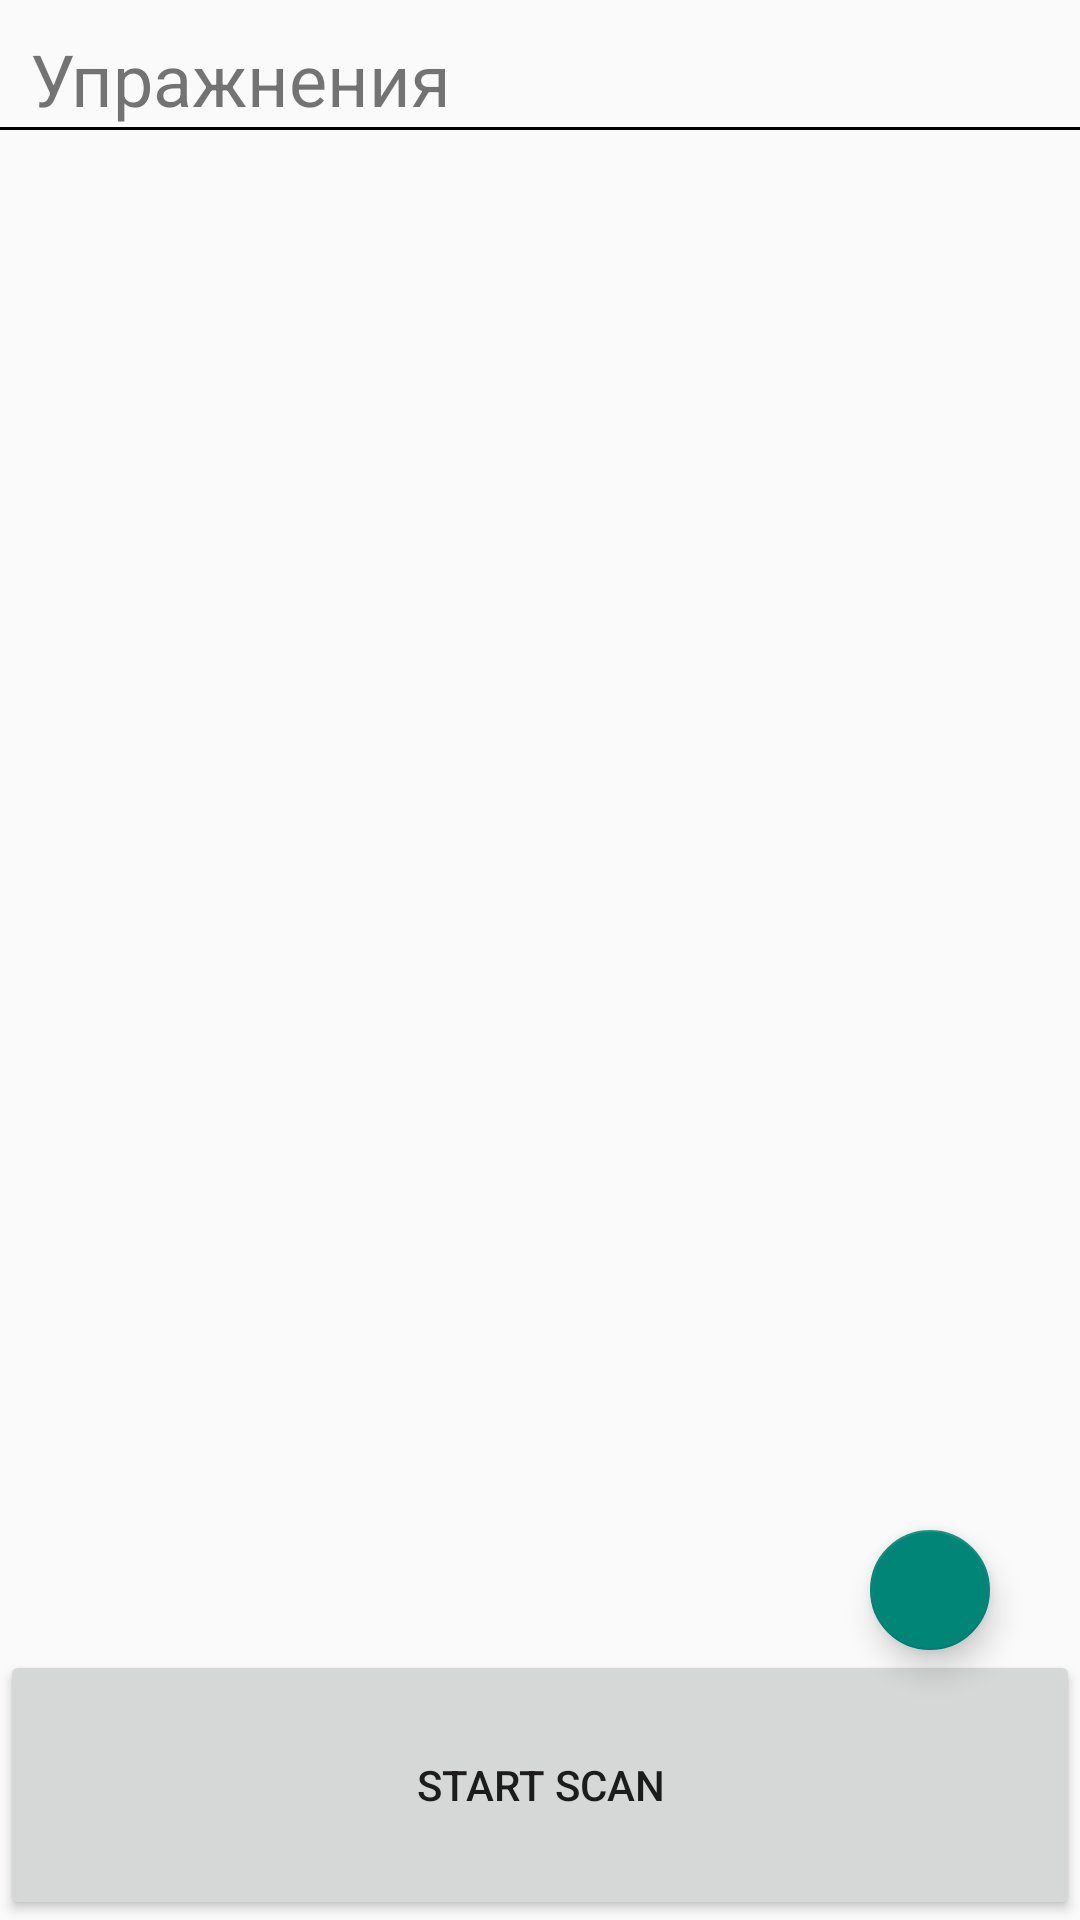

Layout XML and referenced resources for this Android screen:
<!-- AndroidManifest.xml: application theme Theme.SmartFootApp -->
<!-- res/layout/fragment_training.xml -->
<?xml version="1.0" encoding="utf-8"?>
<FrameLayout xmlns:android="http://schemas.android.com/apk/res/android"
    xmlns:app="http://schemas.android.com/apk/res-auto"
    xmlns:tools="http://schemas.android.com/tools"
    android:layout_width="match_parent"
    android:layout_height="match_parent"
    tools:context=".fragments.TrainingFragment">

    <androidx.constraintlayout.widget.ConstraintLayout
        android:layout_width="match_parent"
        android:layout_height="match_parent">

        <TextView
            android:id="@+id/tv_title"
            android:layout_width="0dp"
            android:layout_height="wrap_content"
            android:layout_margin="10dp"
            android:text="Упражнения"
            android:textSize="24sp"
            app:layout_constraintEnd_toEndOf="parent"
            app:layout_constraintStart_toStartOf="parent"
            app:layout_constraintTop_toTopOf="parent" />

        <View
            android:id="@+id/v_divider"
            android:layout_width="0dp"
            android:layout_height="1dp"
            android:background="@color/black"
            app:layout_constraintEnd_toEndOf="parent"
            app:layout_constraintStart_toStartOf="parent"
            app:layout_constraintTop_toBottomOf="@id/tv_title" />

        <androidx.recyclerview.widget.RecyclerView
            android:id="@+id/rv_trainings"
            android:layout_width="0dp"
            android:layout_height="0dp"
            app:layout_constraintBottom_toTopOf="@id/b_start_scan"
            app:layout_constraintEnd_toEndOf="parent"
            app:layout_constraintStart_toStartOf="parent"
            app:layout_constraintTop_toBottomOf="@id/v_divider"
            tools:itemCount="3"
            tools:listitem="@layout/item_training" />
        <Button
            android:id="@+id/b_start_scan"
            android:layout_width="0dp"
            android:layout_height="90dp"
            android:text="START SCAN"
            app:layout_constraintBottom_toBottomOf="parent"
            app:layout_constraintStart_toStartOf="parent"
            app:layout_constraintTop_toBottomOf="@id/rv_trainings"
            app:layout_constraintEnd_toEndOf="parent"/>

    </androidx.constraintlayout.widget.ConstraintLayout>

    <com.google.android.material.floatingactionbutton.FloatingActionButton
        android:layout_width="40dp"
        android:layout_height="40dp"
        android:layout_gravity="bottom|end"
        android:layout_marginEnd="30dp"
        android:layout_marginBottom="90dp"
        android:scaleType="fitCenter"
        android:src="@drawable/ic_plus_24"
        android:tint="@color/white"
        app:fabCustomSize="40dp" />

</FrameLayout>
<!-- res/layout/item_training.xml (included above) -->
<?xml version="1.0" encoding="utf-8"?>
<androidx.constraintlayout.widget.ConstraintLayout xmlns:android="http://schemas.android.com/apk/res/android"
    android:layout_width="match_parent"
    android:layout_height="wrap_content"
    xmlns:app="http://schemas.android.com/apk/res-auto"
    xmlns:tools="http://schemas.android.com/tools">

    <TextView
        android:id="@+id/tv_training_name"
        app:layout_constraintTop_toTopOf="parent"
        app:layout_constraintBottom_toBottomOf="parent"
        app:layout_constraintStart_toStartOf="parent"
        app:layout_constraintEnd_toEndOf="parent"
        android:layout_width="match_parent"
        android:layout_height="wrap_content"
        android:layout_margin="10dp"
        android:textSize="18sp"
        tools:text="Обычная тренировка"
        android:textColor="@color/black"/>

</androidx.constraintlayout.widget.ConstraintLayout>
<!-- resources referenced by this layout -->
<resources>
  <style name="Theme.SmartFootApp" parent="Theme.AppCompat.Light.NoActionBar" />
  <!-- not gathered from this repository: default colours our renderer supplied (Android Studio template values) -->
  <color name="black">#FF000000</color>
  <color name="white">#FFFFFFFF</color>
</resources>
